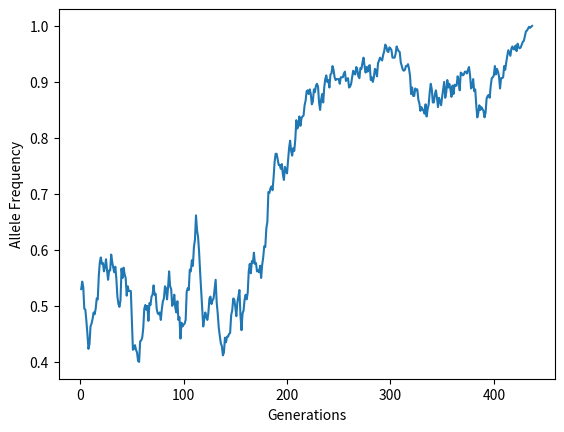
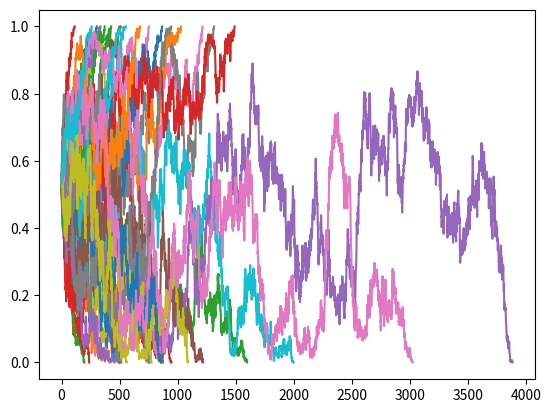
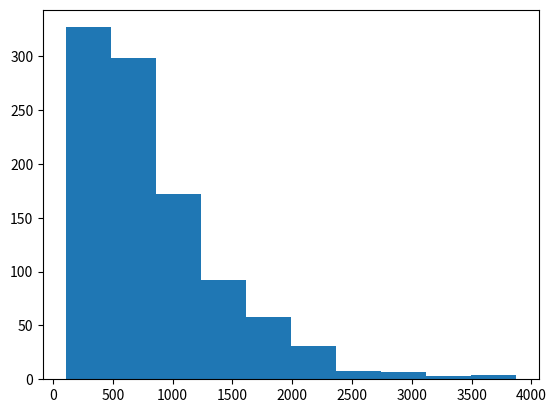
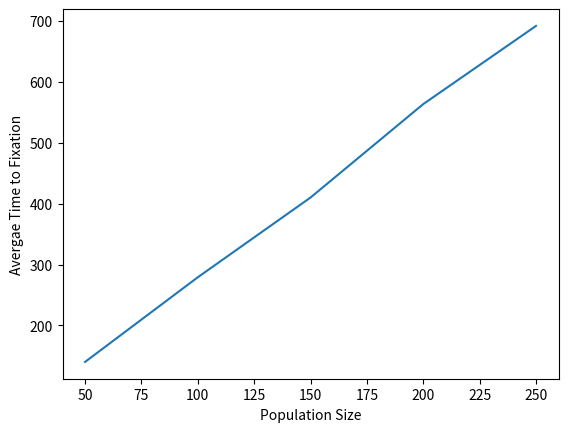
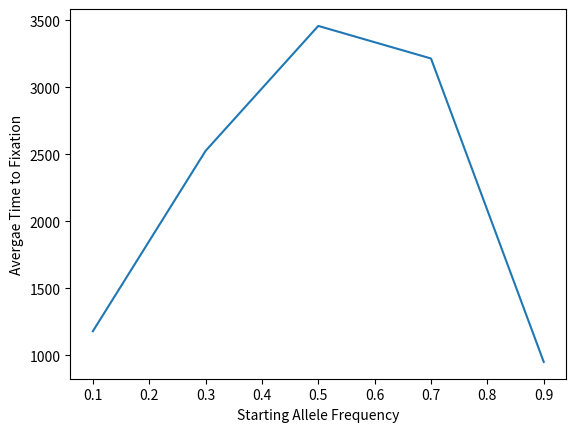

The script that saved these images, in order:
#!/usr/bin/env python

# Psuedo code for the assignment:

# Some start alllele frequency for a set population size

#Make a list to store AF

# While allele frequency is greater than zero but less than one (not fixed):
#   Get the new allele frequency for next generation
#   np.random.binomial(2*popsize, alelle freq)   only generates number of succeses
#   convert number of successes into a frequency (think about the coin flip to clarify how to do this)

#   store allele frequency in the AF list 

## Return a list of allele frequency at each time point
# Number of generations to fixation is the length of your list

import numpy as np 
import matplotlib.pyplot as plt


def wright_fisher_equation (starting_allele_freq, starting_pop_size):
    allele_frequency_for_gen = [starting_allele_freq]
    
    allele_frequency = starting_allele_freq

    while allele_frequency < 1 and allele_frequency > 0: 
        successes = np.random.binomial(2*starting_pop_size, allele_frequency)
        allele_frequency_new = successes / (2*starting_pop_size)
        allele_frequency_for_gen.append(allele_frequency_new)
        allele_frequency = allele_frequency_new
    return allele_frequency_for_gen


generation_data = wright_fisher_equation(0.53, 300)

#print(len(generation_data))

#create a plot of allele frequency over time throughout your simulation. I.e. the X axis is the generation, the Y axis is the frequency of your allele at that generation.

x_data = []
index = 0
for value in range(len(generation_data)):
    index += 1
    x_data.append(index) 
#print(x_data)

fig, ax = plt.subplots()
ax.plot(x_data, generation_data)
ax.set_xlabel("Generations")
ax.set_ylabel("Allele Frequency")
#plt.show()


#Exercise 2:
#Run your model repeatedly (at least 30 iterations) and visualize all your allele frequency trajectories together on one plot. Remember that you can lines to a matplotlib figure using a for loop.




fig, ax = plt.subplots()
for i in range(40):
    generation_data = wright_fisher_equation(0.53, 300)
    x_data_ex2 = []
    index = 0
    for value in range(len(generation_data)):
        index += 1
        x_data_ex2.append(index) 
    ax.plot(x_data_ex2, generation_data)

#plt.show()

#Pt. 2 - run model 1000 times and create a histogram (dot hist) of time to fixation

time_to_fix = []
for i in range(1000):
    generation_data = wright_fisher_equation(0.53, 300)
    time_to_fix.append(len(generation_data))

fig, ax = plt.subplots()
ax.hist(time_to_fix)
#plt.show()


#Exercise 3:

#my pop sizes: 50, 100, 150, 200, 250

def my_mean(integer_list):
    total = []
    assert type (integer_list[0]) in [int], "make data an integer"
    for value in range(len(integer_list)):
        total.append(integer_list[value])
    final = sum(total)
    average = final / len(integer_list)
    return average




time_to_fix = []
for i in range(1000):
    generation_data = wright_fisher_equation(0.53, 50)
    time_to_fix.append(len(generation_data))
avg_fix_50 = my_mean(time_to_fix)


time_to_fix = []
for i in range(1000):
    generation_data = wright_fisher_equation(0.53, 100)
    time_to_fix.append(len(generation_data))
avg_fix_100 = my_mean(time_to_fix)

time_to_fix = []
for i in range(1000):
    generation_data = wright_fisher_equation(0.53, 150)
    time_to_fix.append(len(generation_data))
avg_fix_150 = my_mean(time_to_fix)

time_to_fix = []
for i in range(1000):
    generation_data = wright_fisher_equation(0.53, 200)
    time_to_fix.append(len(generation_data))
avg_fix_200 = my_mean(time_to_fix)

time_to_fix = []
for i in range(1000):
    generation_data = wright_fisher_equation(0.53, 250)
    time_to_fix.append(len(generation_data))
avg_fix_250 = my_mean(time_to_fix)


x_data_2 = [50, 100, 150, 200, 250]
y_data = [avg_fix_50, avg_fix_100, avg_fix_150, avg_fix_200, avg_fix_250]

fig, ax = plt.subplots()
ax.plot(x_data_2, y_data)
ax.set_xlabel("Population Size")
ax.set_ylabel("Avergae Time to Fixation")
#plt.show()

#Pt. 2

time_to_fix = []
for i in range(10):
    generation_data = wright_fisher_equation(0.1, 1000)
    time_to_fix.append(len(generation_data))
avg_fix_010 = my_mean(time_to_fix)


time_to_fix = []
for i in range(10):
    generation_data = wright_fisher_equation(0.3, 1000)
    time_to_fix.append(len(generation_data))
avg_fix_030 = my_mean(time_to_fix)

time_to_fix = []
for i in range(10):
    generation_data = wright_fisher_equation(0.5, 1000)
    time_to_fix.append(len(generation_data))
avg_fix_050 = my_mean(time_to_fix)

time_to_fix = []
for i in range(10):
    generation_data = wright_fisher_equation(0.7, 1000)
    time_to_fix.append(len(generation_data))
avg_fix_070 = my_mean(time_to_fix)

time_to_fix = []
for i in range(10):
    generation_data = wright_fisher_equation(0.9, 1000)
    time_to_fix.append(len(generation_data))
avg_fix_090 = my_mean(time_to_fix)


x_data_3 = [0.10, 0.30, 0.50, 0.70, 0.90]
y_data_2 = [avg_fix_010, avg_fix_030, avg_fix_050, avg_fix_070, avg_fix_090]

fig, ax = plt.subplots()
ax.plot(x_data_3, y_data_2)
ax.set_xlabel("Starting Allele Frequency")
ax.set_ylabel("Avergae Time to Fixation")
plt.show()

